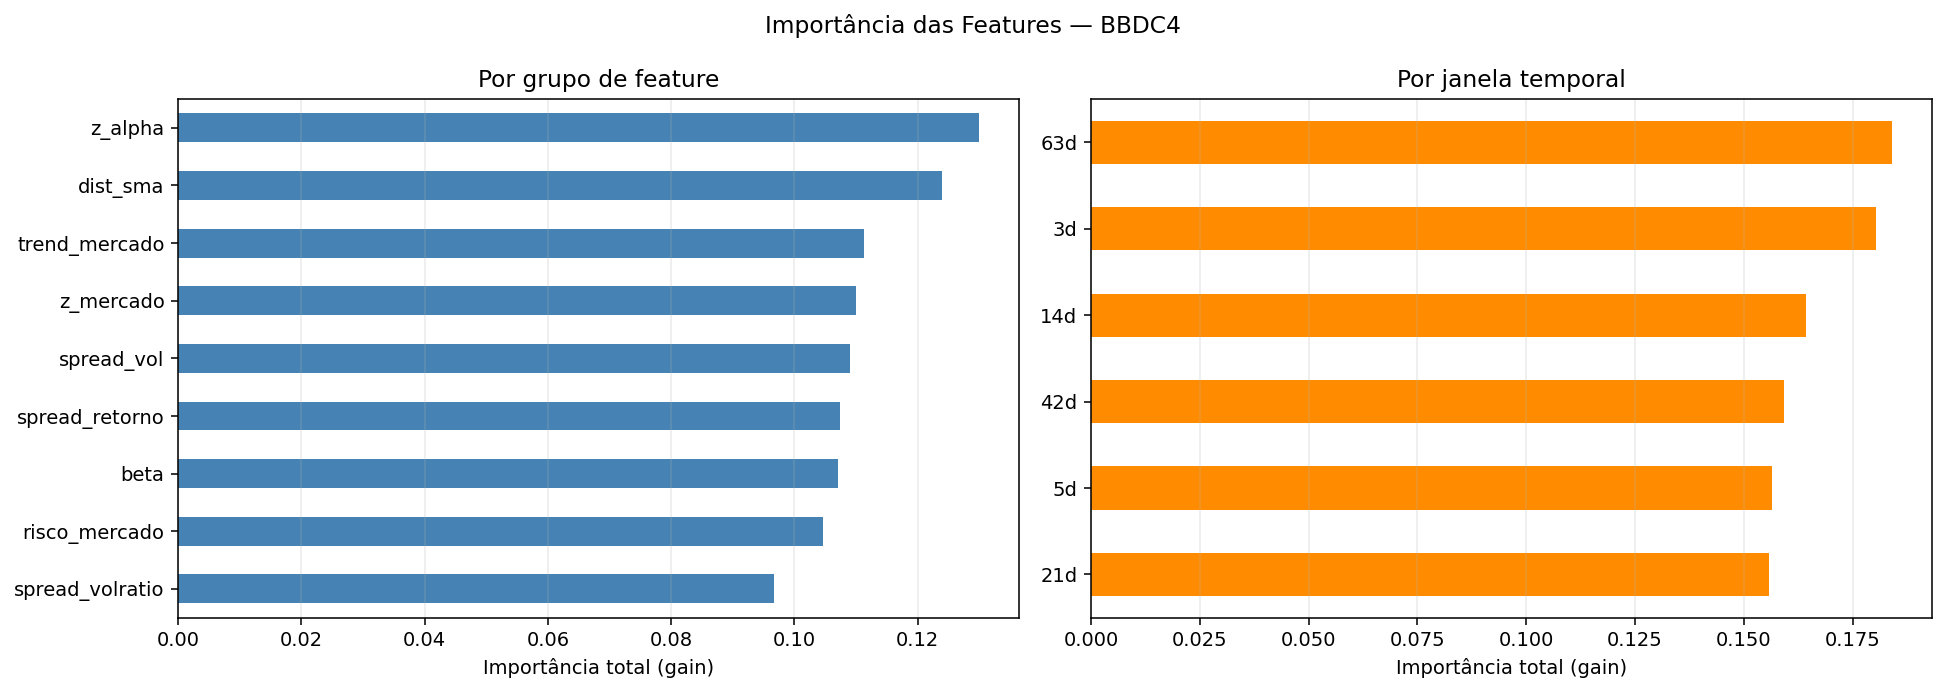

The table this chart was drawn from, first rows:
feature, grupo, janela, importance
z_alpha_63d, z_alpha, 63d, 0.02917
z_alpha_14d, z_alpha, 14d, 0.02898
dist_sma_3d, dist_sma, 3d, 0.02657
z_mercado_63d, z_mercado, 63d, 0.02371
dist_sma_63d, dist_sma, 63d, 0.0232
trend_mercado_42d, trend_mercado, 42d, 0.02209
beta_3d, beta, 3d, 0.02204
z_alpha_3d, z_alpha, 3d, 0.022
risco_mercado_5d, risco_mercado, 5d, 0.02173
spread_retorno_5d, spread_retorno, 5d, 0.02142
spread_retorno_3d, spread_retorno, 3d, 0.02123
trend_mercado_63d, trend_mercado, 63d, 0.0201
spread_vol_3d, spread_vol, 3d, 0.02002
spread_vol_63d, spread_vol, 63d, 0.01999
spread_vol_42d, spread_vol, 42d, 0.01977
spread_retorno_14d, spread_retorno, 14d, 0.0194
dist_sma_21d, dist_sma, 21d, 0.01925
trend_mercado_14d, trend_mercado, 14d, 0.01915
beta_42d, beta, 42d, 0.01915
dist_sma_42d, dist_sma, 42d, 0.01915
dist_sma_5d, dist_sma, 5d, 0.0188
risco_mercado_63d, risco_mercado, 63d, 0.01865
risco_mercado_21d, risco_mercado, 21d, 0.01865
z_mercado_14d, z_mercado, 14d, 0.01864
z_mercado_42d, z_mercado, 42d, 0.01864
spread_volratio_3d, spread_volratio, 3d, 0.01862
trend_mercado_3d, trend_mercado, 3d, 0.01843
spread_vol_21d, spread_vol, 21d, 0.01813
z_alpha_21d, z_alpha, 21d, 0.01778
trend_mercado_21d, trend_mercado, 21d, 0.0177
spread_volratio_21d, spread_volratio, 21d, 0.01751
beta_21d, beta, 21d, 0.01735
beta_63d, beta, 63d, 0.01728
z_mercado_5d, z_mercado, 5d, 0.01718
spread_retorno_63d, spread_retorno, 63d, 0.01703
dist_sma_14d, dist_sma, 14d, 0.01699
z_alpha_5d, z_alpha, 5d, 0.01638
z_mercado_3d, z_mercado, 3d, 0.01636
beta_5d, beta, 5d, 0.01624
spread_vol_14d, spread_vol, 14d, 0.01604
spread_volratio_5d, spread_volratio, 5d, 0.01568
z_alpha_42d, z_alpha, 42d, 0.01567
z_mercado_21d, z_mercado, 21d, 0.01552
risco_mercado_14d, risco_mercado, 14d, 0.01536
risco_mercado_42d, risco_mercado, 42d, 0.01529
spread_volratio_42d, spread_volratio, 42d, 0.0151
spread_vol_5d, spread_vol, 5d, 0.01505
risco_mercado_3d, risco_mercado, 3d, 0.01501
beta_14d, beta, 14d, 0.01493
spread_volratio_63d, spread_volratio, 63d, 0.01491
spread_volratio_14d, spread_volratio, 14d, 0.01481
spread_retorno_42d, spread_retorno, 42d, 0.01442
spread_retorno_21d, spread_retorno, 21d, 0.01389
trend_mercado_5d, trend_mercado, 5d, 0.01386
